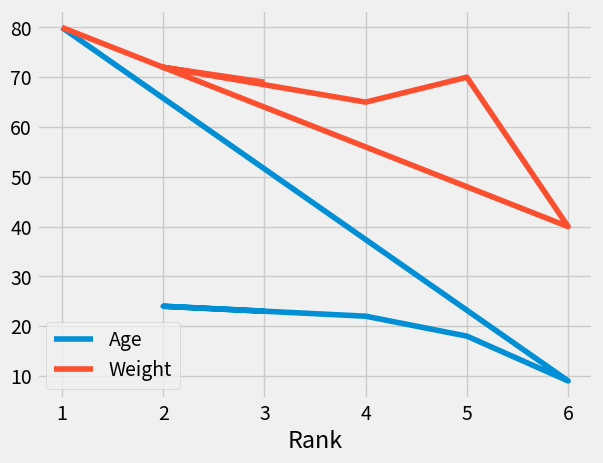

Write the Python code that produced this figure.
# -*- coding: utf-8 -*-
"""
Spyder Editor

Dies ist eine temporäre Skriptdatei.
"""

import pandas as pd
import matplotlib.pyplot as plt
from matplotlib import style

style.use("fivethirtyeight")
dictionary = {"Rank": [3, 2, 4, 5, 6], "Name": ["Tanu", "Ashika", "Ashwin", "Mohit", "Sourabh"], "Age": [23, 24, 22, 18, 9], "Weight": [69, 72, 65, 70, 40], "Occupation": ["Student", "Working", "Working", "Student", "Student"]}
#for key, value in dictionary.items():
    #print(key, value)

 
df = pd.DataFrame(dictionary)
print("headers")
print(df.head(3))
print()
print("tail")
print(df.tail(1))
print()
dictionary1 = dictionary1 = {"Rank": [1], "Name": ["Tilo"], "Age": [80], "Weight": [80], "Occupation": ["Kitchen Queen"] }
#for key, value in dictionary1.items():
    #print(key, value)

df1 = pd.DataFrame(dictionary1)
#we can add two dataframes if they have the same columns and fields but it's not right
df_row1 = df + df1
print("Wrong concatenate")
print(df_row1)
print()
#The right way is:
df_row = pd.concat([df,df1])
print("Right way to concatenate dataframes")
print(df_row)
print()

df_row.reset_index(drop = True)
# To set a column as index:


df_row.set_index("Rank", inplace = True)
#sort values:

df_row.sort_values(by=['Rank'])

print("Sorted Dataframe")
print(df_row)


df_row.plot()
plt.show()










